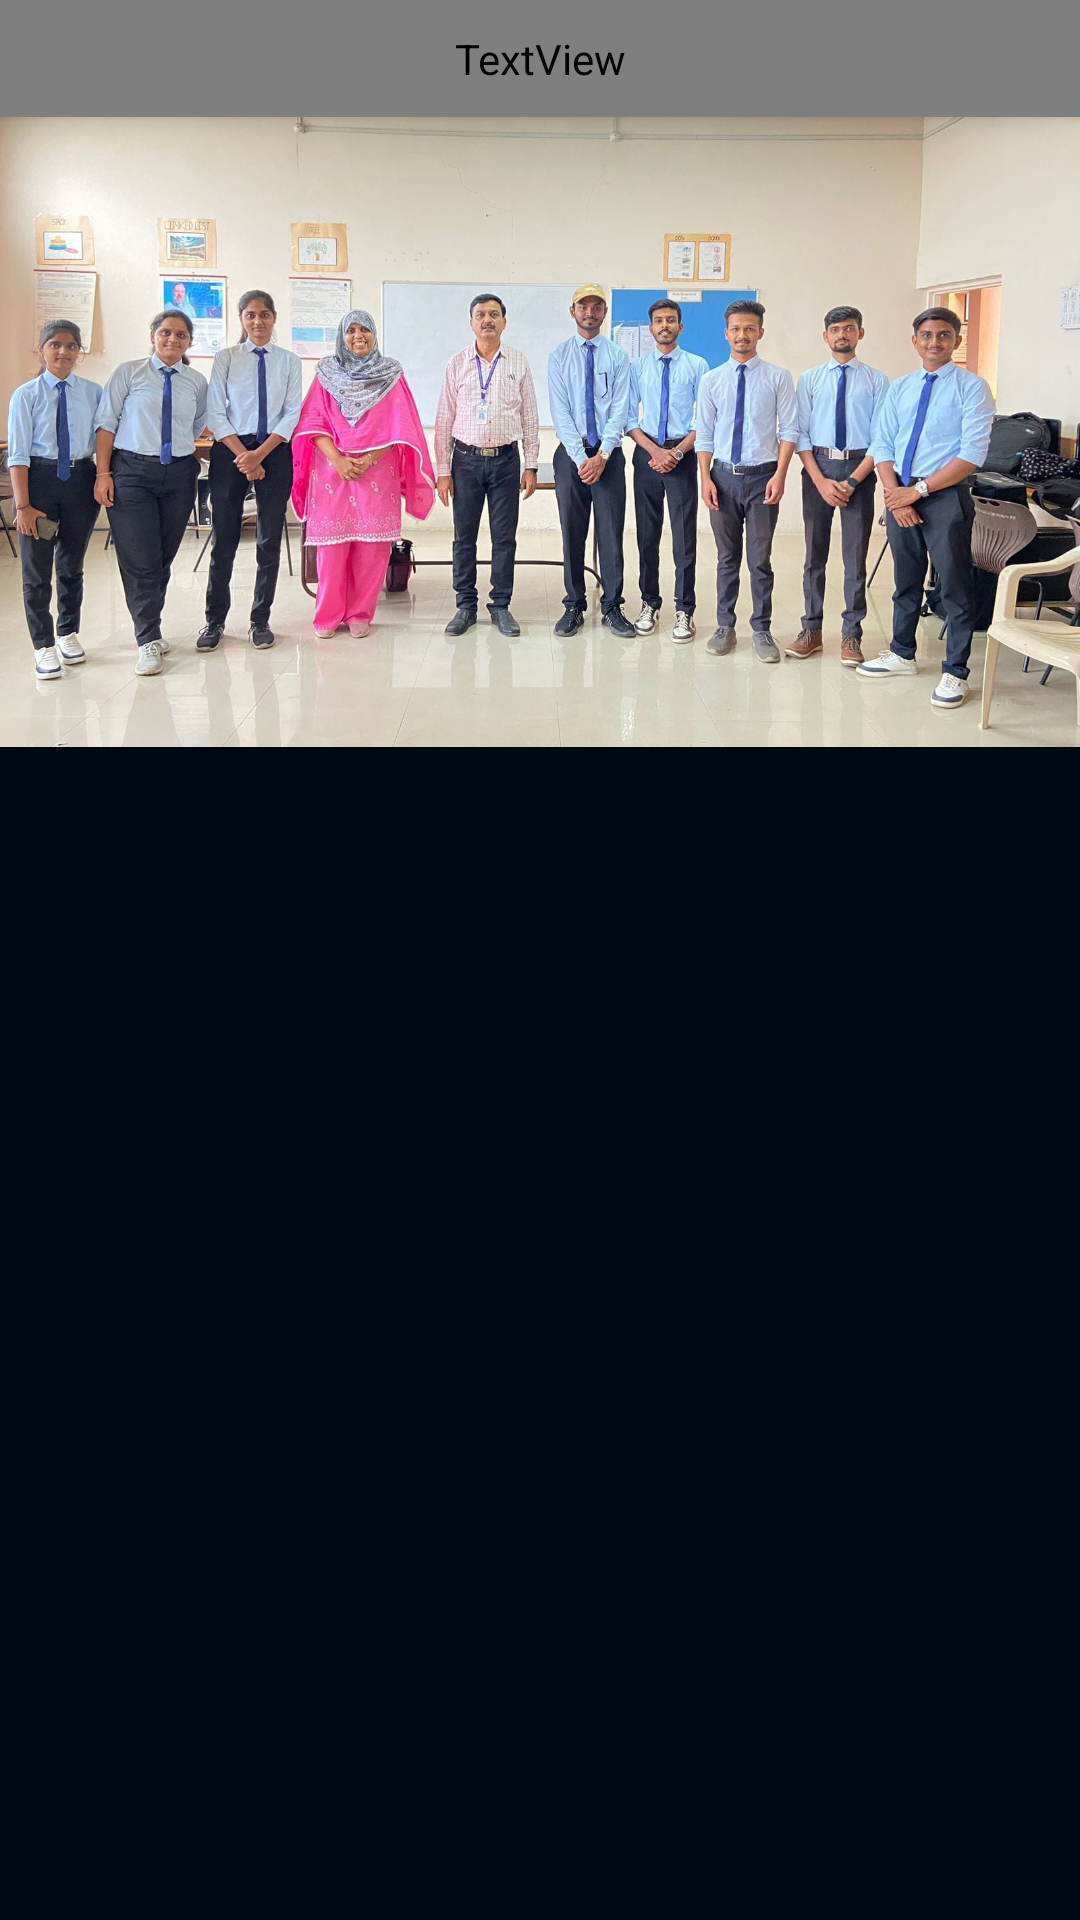

Layout XML and referenced resources for this Android screen:
<!-- AndroidManifest.xml: application theme Theme.AGPITCodeClub -->
<!-- res/layout/fragment_community.xml -->
<?xml version="1.0" encoding="utf-8"?>
<FrameLayout xmlns:android="http://schemas.android.com/apk/res/android"
    xmlns:tools="http://schemas.android.com/tools"
    android:layout_width="match_parent"
    android:layout_height="match_parent"
    xmlns:app="http://schemas.android.com/apk/res-auto"
    android:background="@color/background"
    tools:context=".fragments.Community">



   <RelativeLayout
       android:layout_width="match_parent"
       android:layout_height="match_parent">

       <TextView
           android:id="@+id/frag_title1"
           android:layout_width="match_parent"
           android:layout_height="wrap_content"
           android:background="@color/background"
           android:gravity="left"
           android:paddingLeft="20dp"
           android:elevation="5dp"
           android:fontFamily="@font/inter_extrabold"
           android:padding="10dp"
           android:text="Community"
           android:textColor="@color/teal_200"
           android:textSize="23dp" />

       <com.google.android.material.progressindicator.LinearProgressIndicator
           android:layout_below="@id/frag_title1"
           android:id="@+id/community_prg"
           android:layout_alignParentBottom="true"
           app:trackThickness="2dp"
           android:visibility="gone"
           android:elevation="1dp"
           android:layout_width="match_parent"
           android:layout_height="wrap_content"
           app:indicatorColor="@color/teal_200"
           android:indeterminate="true" />

       <ScrollView
           android:layout_width="match_parent"
           android:layout_height="match_parent"
           android:layout_below="@id/frag_title1">

           <RelativeLayout
               android:layout_width="match_parent"
               android:layout_height="match_parent"
               android:layout_below="@id/frag_title1">

               <androidx.appcompat.widget.AppCompatImageView
                   android:id="@+id/commmunity_img"
                   android:layout_width="wrap_content"
                   android:layout_height="210dp"
                   android:background="@color/white"
                   android:scaleType="centerCrop"
                   android:src="@drawable/community_banner" />

               <androidx.recyclerview.widget.RecyclerView
                   android:id="@+id/community_list_profile"
                   android:layout_width="match_parent"
                   android:layout_height="wrap_content"
                   android:layout_below="@id/commmunity_img"
                   android:nestedScrollingEnabled="false"
                   android:paddingLeft="20dp"
                   android:paddingTop="20dp"
                   android:paddingRight="20dp"
                   android:scrollbars="none" />
           </RelativeLayout>

       </ScrollView>


      <com.google.android.material.floatingactionbutton.FloatingActionButton
          android:id="@+id/add_member"
          android:visibility="invisible"
          android:layout_width="wrap_content"
          android:layout_height="wrap_content"
          android:layout_alignParentRight="true"
          android:layout_alignParentBottom="true"
          android:layout_marginBottom="10dp"
          android:layout_marginRight="10dp"
          android:scaleType="center"
          app:backgroundTint="@color/teal_200"
          app:fabSize="normal"
          android:src="@drawable/add_member" />

   </RelativeLayout>

</FrameLayout>
<!-- resources referenced by this layout -->
<resources>
  <color name="background">#000814</color>
  <color name="teal_200">#
      </color>
  <color name="white">#FFFFFFFF</color>
  <!-- drawable add_member (drawable) -->
  <vector android:height="24dp" android:tint="#161616"
      android:viewportHeight="24" android:viewportWidth="24"
      android:width="24dp" xmlns:android="http://schemas.android.com/apk/res/android">
      <path android:fillColor="@android:color/white" android:pathData="M15,12c2.21,0 4,-1.79 4,-4s-1.79,-4 -4,-4 -4,1.79 -4,4 1.79,4 4,4zM6,10L6,8c0,-0.55 -0.45,-1 -1,-1s-1,0.45 -1,1v2L2,10c-0.55,0 -1,0.45 -1,1s0.45,1 1,1h2v2c0,0.55 0.45,1 1,1s1,-0.45 1,-1v-2h2c0.55,0 1,-0.45 1,-1s-0.45,-1 -1,-1L6,10zM15,14c-2.67,0 -8,1.34 -8,4v1c0,0.55 0.45,1 1,1h14c0.55,0 1,-0.45 1,-1v-1c0,-2.66 -5.33,-4 -8,-4z"/>
  </vector>
  <!-- drawable community_banner: jpeg bitmap (drawable, 215896 bytes) -->
  <style name="Theme.AGPITCodeClub" parent="Theme.MaterialComponents.Light.NoActionBar">
          
          <item name="colorPrimary">@color/background</item>
          <item name="colorPrimaryDark">@color/background</item>
          <item name="colorAccent">@color/teal_200</item>
          
      </style>
</resources>
